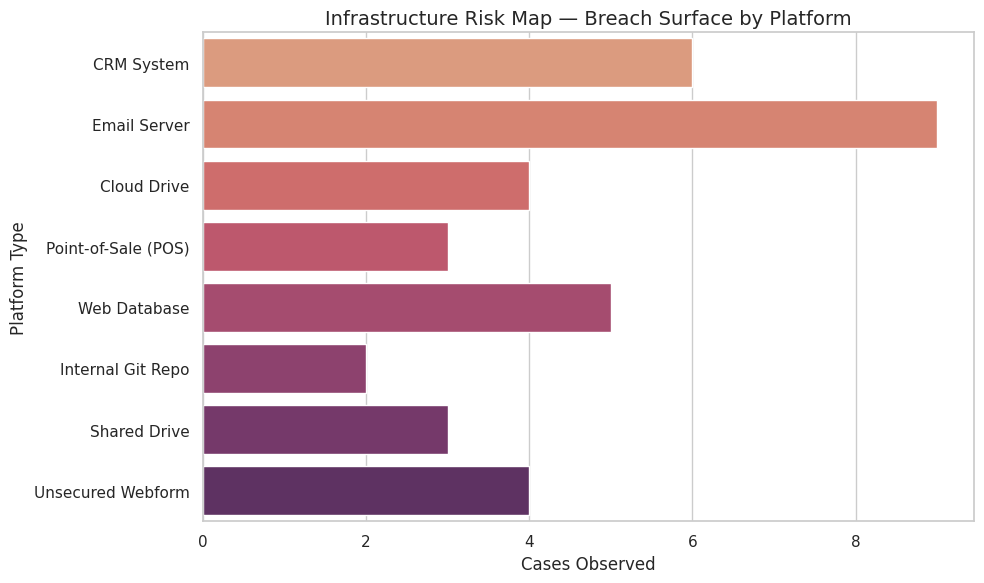

Generate this figure with matplotlib:
import pandas as pd
import matplotlib.pyplot as plt
import seaborn as sns
import os

# 🎯 File paths
DATA_DIR    = r"C:\Users\<user>\OneDrive\ドキュメント\GitHub\breach-insights\data"
VISUALS_DIR = r"C:\Users\<user>\OneDrive\ドキュメント\GitHub\breach-insights\visuals"

# 🛠️ Ensure folders exist
os.makedirs(DATA_DIR, exist_ok=True)
os.makedirs(VISUALS_DIR, exist_ok=True)

# 📊 Sample breach surface data
risk_data = {
    "Platform Type": [
        "CRM System",
        "Email Server",
        "Cloud Drive",
        "Point-of-Sale (POS)",
        "Web Database",
        "Internal Git Repo",
        "Shared Drive",
        "Unsecured Webform"
    ],
    "Cases Observed": [6, 9, 4, 3, 5, 2, 3, 4],
    "Example Breach": [
        "Unencrypted client records",
        "Phished credentials",
        "Misconfigured access rights",
        "Payment data exposed",
        "SQL injection exposure",
        "Token leak in repo",
        "Overshared folders",
        "Webform without HTTPS"
    ]
}

df_risks = pd.DataFrame(risk_data)

# 💾 Save CSV
csv_path = os.path.join(DATA_DIR, "infrastructure.csv")
df_risks.to_csv(csv_path, index=False)
print(f"✅ CSV saved to: {csv_path}")

# 📈 Plot breach surface chart
plt.figure(figsize=(10, 6))
sns.set_theme(style="whitegrid")
sns.barplot(
    data=df_risks,
    x="Cases Observed",
    y="Platform Type",
    palette="flare"
)
plt.title("Infrastructure Risk Map — Breach Surface by Platform", fontsize=14)
plt.xlabel("Cases Observed")
plt.ylabel("Platform Type")
plt.tight_layout()

# 💾 Save chart
chart_path = os.path.join(VISUALS_DIR, "infrastructure_risks_chart.png")
plt.savefig(chart_path)
print(f"✅ Chart saved to: {chart_path}")

# 👀 Display chart
plt.show()